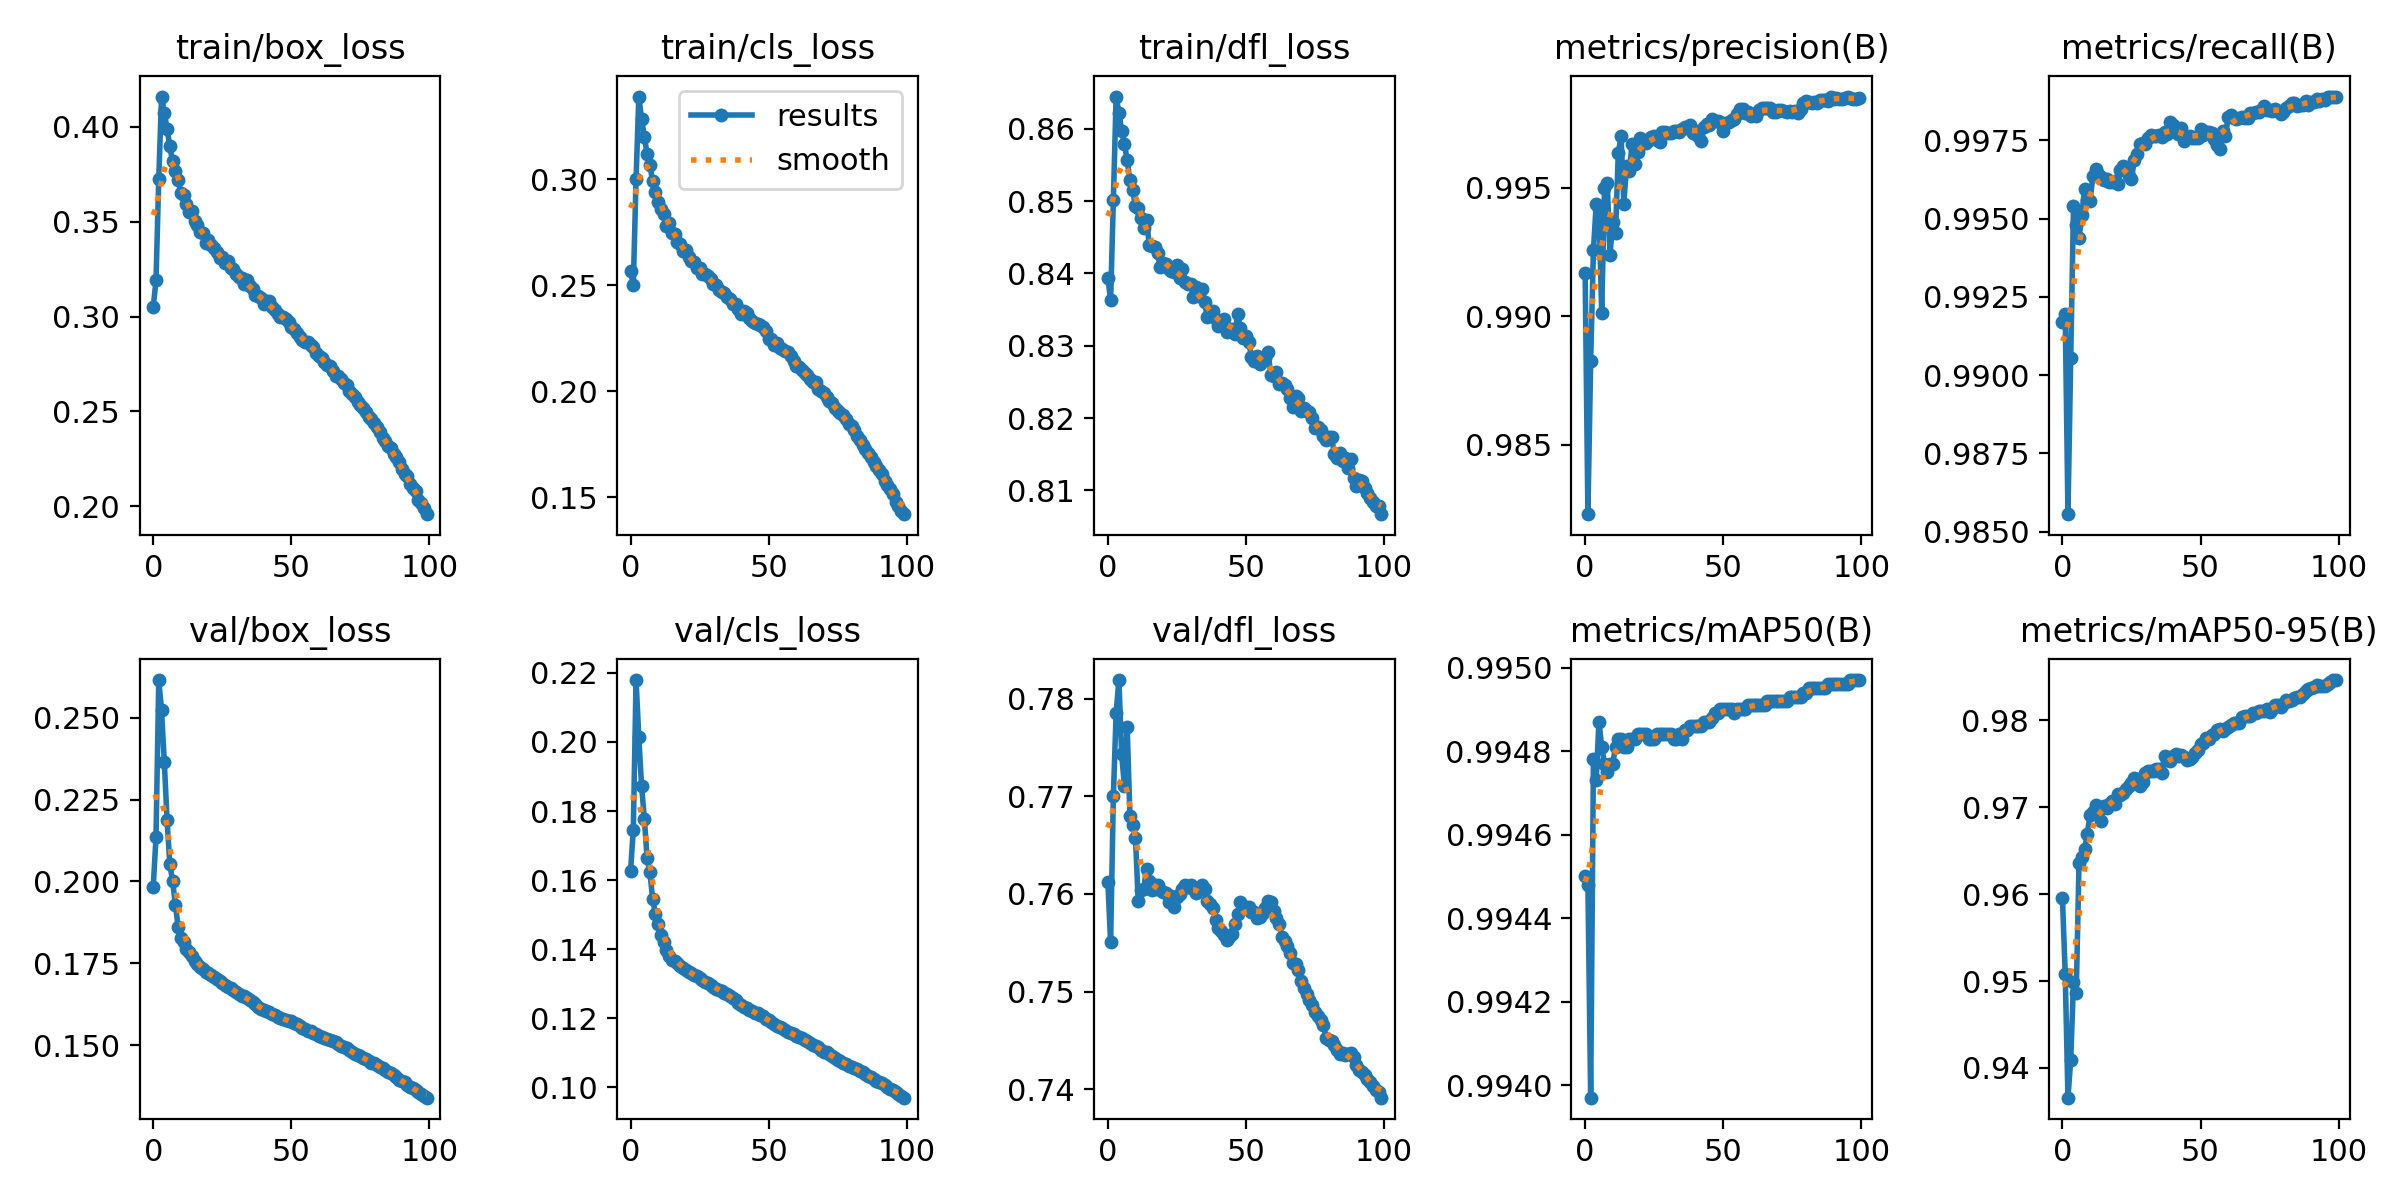

Data behind this chart, as committed beside it:
epoch, train/box_loss, train/cls_loss, train/dfl_loss, metrics/precision(B), metrics/recall(B), metrics/mAP50(B), metrics/mAP50-95(B), val/box_loss, val/cls_loss, val/dfl_loss, lr/pg0, lr/pg1, lr/pg2
0, 0.3049, 0.2566, 0.8394, 0.9917, 0.9917, 0.9945, 0.9596, 0.1983, 0.1627, 0.7612, 0.003332, 0.003332, 0.003332
1, 0.3192, 0.2502, 0.8363, 0.9823, 0.9919, 0.9945, 0.9508, 0.2136, 0.1746, 0.755, 0.0066, 0.0066, 0.0066
2, 0.3727, 0.3, 0.8502, 0.9882, 0.9856, 0.994, 0.9366, 0.2616, 0.2179, 0.77, 0.009801, 0.009801, 0.009801
3, 0.416, 0.3389, 0.8645, 0.9926, 0.9906, 0.9948, 0.941, 0.2524, 0.2013, 0.7785, 0.009703, 0.009703, 0.009703
4, 0.4074, 0.3282, 0.8623, 0.9944, 0.9954, 0.9947, 0.9498, 0.2366, 0.1872, 0.7819, 0.009703, 0.009703, 0.009703
5, 0.3991, 0.3199, 0.8597, 0.9942, 0.9948, 0.9949, 0.9486, 0.2189, 0.1778, 0.7743, 0.009604, 0.009604, 0.009604
6, 0.3897, 0.3118, 0.8579, 0.9901, 0.9944, 0.9948, 0.9636, 0.2053, 0.1663, 0.771, 0.009505, 0.009505, 0.009505
7, 0.3818, 0.3066, 0.8557, 0.995, 0.9951, 0.9948, 0.9643, 0.2002, 0.1622, 0.7771, 0.009406, 0.009406, 0.009406
8, 0.3766, 0.299, 0.8529, 0.9952, 0.9959, 0.9948, 0.9651, 0.193, 0.1546, 0.768, 0.009307, 0.009307, 0.009307
9, 0.372, 0.2938, 0.8515, 0.9924, 0.9956, 0.9948, 0.9669, 0.1862, 0.1502, 0.7671, 0.009208, 0.009208, 0.009208
10, 0.3652, 0.2891, 0.8493, 0.9937, 0.9956, 0.9948, 0.9691, 0.1828, 0.1472, 0.7658, 0.009109, 0.009109, 0.009109
11, 0.3639, 0.2861, 0.8491, 0.9932, 0.9963, 0.9948, 0.9694, 0.1815, 0.1442, 0.7593, 0.00901, 0.00901, 0.00901
12, 0.3596, 0.2833, 0.8477, 0.9963, 0.9966, 0.9948, 0.9703, 0.1792, 0.1421, 0.7604, 0.008911, 0.008911, 0.008911
13, 0.3551, 0.2777, 0.8463, 0.997, 0.9964, 0.9948, 0.9695, 0.1785, 0.1398, 0.7605, 0.008812, 0.008812, 0.008812
14, 0.3554, 0.2794, 0.8474, 0.9944, 0.9963, 0.9948, 0.9685, 0.1772, 0.1381, 0.7626, 0.008713, 0.008713, 0.008713
15, 0.3506, 0.2743, 0.844, 0.9958, 0.9962, 0.9948, 0.9702, 0.1757, 0.137, 0.7613, 0.008614, 0.008614, 0.008614
16, 0.3481, 0.2743, 0.8438, 0.9957, 0.9963, 0.9948, 0.9699, 0.1747, 0.1365, 0.7604, 0.008515, 0.008515, 0.008515
17, 0.3446, 0.2701, 0.8437, 0.9967, 0.9962, 0.9948, 0.9704, 0.1739, 0.1359, 0.761, 0.008416, 0.008416, 0.008416
18, 0.3439, 0.2694, 0.8428, 0.9959, 0.9962, 0.9948, 0.9707, 0.1731, 0.1353, 0.7609, 0.008317, 0.008317, 0.008317
19, 0.3387, 0.266, 0.8408, 0.9964, 0.9962, 0.9948, 0.9704, 0.1724, 0.1346, 0.7604, 0.008218, 0.008218, 0.008218
20, 0.3403, 0.2667, 0.8414, 0.9969, 0.9961, 0.9948, 0.9715, 0.1721, 0.134, 0.7602, 0.008119, 0.008119, 0.008119
21, 0.3377, 0.2633, 0.8414, 0.9967, 0.9965, 0.9948, 0.9714, 0.1714, 0.1335, 0.7601, 0.00802, 0.00802, 0.00802
22, 0.3363, 0.2613, 0.8406, 0.9967, 0.9967, 0.9948, 0.9717, 0.1707, 0.1331, 0.7591, 0.007921, 0.007921, 0.007921
23, 0.3339, 0.2611, 0.8404, 0.9969, 0.9966, 0.9948, 0.9721, 0.1703, 0.1326, 0.7598, 0.007822, 0.007822, 0.007822
24, 0.3308, 0.258, 0.8402, 0.997, 0.9964, 0.9948, 0.9724, 0.1696, 0.1321, 0.7587, 0.007723, 0.007723, 0.007723
25, 0.3312, 0.2579, 0.8412, 0.997, 0.9963, 0.9948, 0.9728, 0.169, 0.1315, 0.7597, 0.007624, 0.007624, 0.007624
26, 0.328, 0.2555, 0.8394, 0.9969, 0.9969, 0.9948, 0.9734, 0.1684, 0.131, 0.76, 0.007525, 0.007525, 0.007525
27, 0.3293, 0.2554, 0.8407, 0.9968, 0.9971, 0.9948, 0.9732, 0.1678, 0.1306, 0.7605, 0.007426, 0.007426, 0.007426
28, 0.3255, 0.2541, 0.8389, 0.9972, 0.9974, 0.9948, 0.9724, 0.1675, 0.1302, 0.7609, 0.007327, 0.007327, 0.007327
29, 0.3253, 0.253, 0.8385, 0.9971, 0.9974, 0.9948, 0.9729, 0.1668, 0.1298, 0.7607, 0.007228, 0.007228, 0.007228
30, 0.3226, 0.2506, 0.8386, 0.9971, 0.9974, 0.9948, 0.9739, 0.1663, 0.129, 0.7609, 0.007129, 0.007129, 0.007129
31, 0.3209, 0.25, 0.8368, 0.9971, 0.9976, 0.9948, 0.9741, 0.1657, 0.1285, 0.7605, 0.00703, 0.00703, 0.00703
32, 0.3202, 0.2475, 0.8382, 0.9972, 0.9977, 0.9948, 0.9741, 0.1651, 0.1282, 0.7601, 0.006931, 0.006931, 0.006931
33, 0.3174, 0.2469, 0.8368, 0.9972, 0.9976, 0.9948, 0.9742, 0.1649, 0.1279, 0.7605, 0.006832, 0.006832, 0.006832
34, 0.3191, 0.2465, 0.8379, 0.9971, 0.9976, 0.9948, 0.9744, 0.1643, 0.1274, 0.7609, 0.006733, 0.006733, 0.006733
35, 0.3161, 0.2444, 0.8361, 0.9973, 0.9977, 0.9948, 0.9744, 0.1637, 0.127, 0.7605, 0.006634, 0.006634, 0.006634
36, 0.3145, 0.2432, 0.8339, 0.9973, 0.9976, 0.9949, 0.9739, 0.1631, 0.1265, 0.7593, 0.006535, 0.006535, 0.006535
37, 0.3116, 0.2411, 0.8343, 0.9973, 0.9978, 0.9949, 0.9758, 0.1624, 0.1259, 0.759, 0.006436, 0.006436, 0.006436
38, 0.311, 0.2413, 0.8348, 0.9974, 0.9977, 0.9949, 0.9754, 0.1616, 0.1252, 0.7585, 0.006337, 0.006337, 0.006337
39, 0.3095, 0.2386, 0.8336, 0.9971, 0.9981, 0.9949, 0.9754, 0.1611, 0.1244, 0.7574, 0.006238, 0.006238, 0.006238
40, 0.3065, 0.2362, 0.8328, 0.9972, 0.998, 0.9949, 0.9759, 0.1606, 0.1238, 0.7565, 0.006139, 0.006139, 0.006139
41, 0.308, 0.2378, 0.8335, 0.997, 0.9979, 0.9949, 0.9762, 0.1604, 0.1233, 0.7562, 0.00604, 0.00604, 0.00604
42, 0.3082, 0.2366, 0.8338, 0.9968, 0.9977, 0.9949, 0.9759, 0.1601, 0.1229, 0.7558, 0.005941, 0.005941, 0.005941
43, 0.3049, 0.2343, 0.8319, 0.9974, 0.9979, 0.9949, 0.976, 0.1595, 0.1224, 0.7553, 0.005842, 0.005842, 0.005842
44, 0.3033, 0.2333, 0.8324, 0.9975, 0.9975, 0.9949, 0.9758, 0.1591, 0.122, 0.7556, 0.005743, 0.005743, 0.005743
45, 0.3015, 0.2319, 0.8323, 0.9974, 0.9976, 0.9949, 0.9754, 0.1587, 0.1215, 0.7559, 0.005644, 0.005644, 0.005644
46, 0.3, 0.2314, 0.8317, 0.9977, 0.9976, 0.9949, 0.9755, 0.1584, 0.1214, 0.757, 0.005545, 0.005545, 0.005545
47, 0.2999, 0.231, 0.8344, 0.9976, 0.9976, 0.9949, 0.9758, 0.1581, 0.121, 0.758, 0.005446, 0.005446, 0.005446
48, 0.2987, 0.2302, 0.8325, 0.9976, 0.9976, 0.9949, 0.9762, 0.1578, 0.1206, 0.7592, 0.005347, 0.005347, 0.005347
49, 0.2973, 0.2285, 0.8311, 0.9976, 0.9976, 0.9949, 0.9765, 0.1575, 0.1199, 0.7586, 0.005248, 0.005248, 0.005248
50, 0.2944, 0.2245, 0.8313, 0.9972, 0.9979, 0.9949, 0.9772, 0.1572, 0.1195, 0.7587, 0.005149, 0.005149, 0.005149
51, 0.2934, 0.2246, 0.8306, 0.9975, 0.9977, 0.9949, 0.9774, 0.1569, 0.1188, 0.7586, 0.00505, 0.00505, 0.00505
52, 0.2912, 0.2219, 0.8284, 0.9976, 0.9978, 0.9949, 0.9779, 0.1564, 0.1184, 0.7581, 0.004951, 0.004951, 0.004951
53, 0.2891, 0.2226, 0.8278, 0.9976, 0.9978, 0.9949, 0.9779, 0.1559, 0.1178, 0.7582, 0.004852, 0.004852, 0.004852
54, 0.2878, 0.2204, 0.8286, 0.9977, 0.9978, 0.9949, 0.9783, 0.1553, 0.1174, 0.7575, 0.004753, 0.004753, 0.004753
55, 0.2867, 0.22, 0.8275, 0.9979, 0.9976, 0.9949, 0.9785, 0.1549, 0.1171, 0.7577, 0.004654, 0.004654, 0.004654
56, 0.2867, 0.2189, 0.8283, 0.998, 0.9974, 0.9949, 0.9788, 0.1545, 0.1165, 0.7581, 0.004555, 0.004555, 0.004555
57, 0.2852, 0.2182, 0.8283, 0.998, 0.9972, 0.9949, 0.979, 0.1542, 0.1161, 0.7586, 0.004456, 0.004456, 0.004456
58, 0.2838, 0.2166, 0.8291, 0.9979, 0.9978, 0.9949, 0.9788, 0.1538, 0.1158, 0.7593, 0.004357, 0.004357, 0.004357
59, 0.2808, 0.2143, 0.826, 0.9979, 0.9976, 0.9949, 0.979, 0.1535, 0.1154, 0.7592, 0.004258, 0.004258, 0.004258
... 40 more rows
